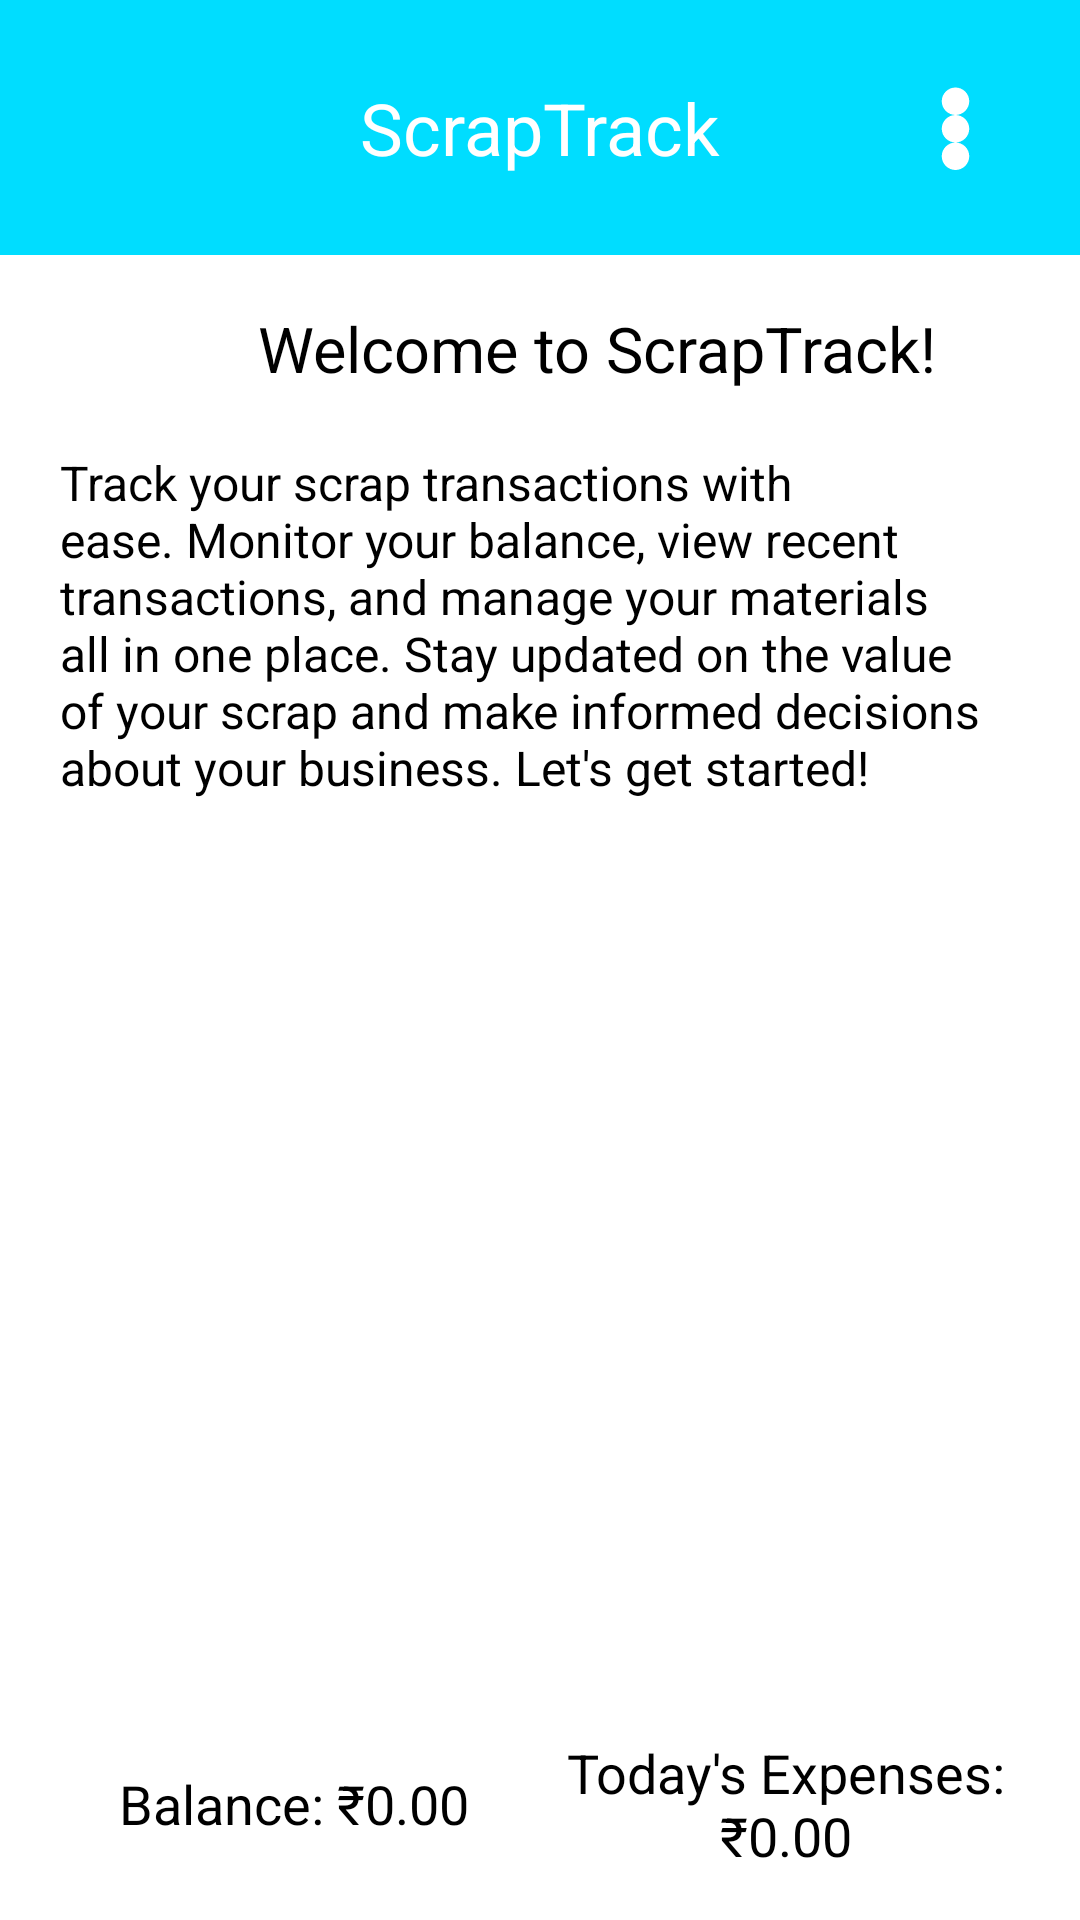

This screen was rendered from an Android layout file. Write that file and the resources it references.
<!-- AndroidManifest.xml: application theme Theme.ScrapTrack -->
<!-- res/layout/activity_main.xml -->
<?xml version="1.0" encoding="utf-8"?>
<androidx.drawerlayout.widget.DrawerLayout
    xmlns:android="http://schemas.android.com/apk/res/android"
    xmlns:app="http://schemas.android.com/apk/res-auto"
    android:id="@+id/drawerLayout"
    android:layout_width="match_parent"
    android:layout_height="match_parent">

    
    <RelativeLayout
        android:layout_width="match_parent"
        android:layout_height="match_parent">

        
        <RelativeLayout
            android:id="@+id/header"
            android:layout_width="match_parent"
            android:layout_height="wrap_content"
            android:layout_alignParentTop="true"
            android:padding="10dp"
            android:background="@android:color/holo_blue_bright">

            <ImageView
                android:id="@+id/threeDotsMenu"
                android:layout_width="61dp"
                android:layout_height="55dp"
                android:layout_alignParentEnd="true"
                android:layout_marginTop="10dp"
                android:layout_marginEnd="1dp"
                android:contentDescription="Menu"
                android:src="@drawable/three_dots_icon"
                app:tint="@android:color/white" />

            <TextView
                android:id="@+id/appName"
                android:layout_width="wrap_content"
                android:layout_height="wrap_content"
                android:layout_centerInParent="true"
                android:text="ScrapTrack"
                android:textSize="24sp"
                android:textColor="@android:color/white"/>

            <TextView
                android:id="@+id/sessionInfo"
                android:layout_width="wrap_content"
                android:layout_height="wrap_content"
                android:layout_below="@id/appName"
                android:layout_centerHorizontal="true"
                android:layout_marginTop="1dp"
                android:textSize="1dp"
                android:textColor="@android:color/white"
                android:visibility="invisible"/>
        </RelativeLayout>

        

        <ScrollView
            android:id="@+id/mainContent"
            android:layout_width="match_parent"
            android:layout_height="match_parent"
            android:layout_below="@id/header"
            android:layout_marginTop="1dp"
            android:background="@android:color/background_light"
            android:padding="16dp">

            <TextView
                android:layout_width="wrap_content"
                android:layout_height="wrap_content"
                android:layout_marginStart="70dp"
                android:text="Welcome to ScrapTrack!"
                android:textSize="21sp" />

        </ScrollView>
        <TextView
            android:layout_width="wrap_content"
            android:layout_height="wrap_content"
            android:layout_marginLeft="20dp"
            android:layout_marginRight="20dp"
            android:text="Track your scrap transactions with ease. Monitor your balance, view recent transactions, and manage your materials all in one place. Stay updated on the value of your scrap and make informed decisions about your business. Let's get started!"
            android:textSize="16sp"
            android:layout_marginTop="150dp"/>
        <LinearLayout
            android:id="@+id/balance_expenses_layout"
            android:layout_width="match_parent"
            android:layout_height="wrap_content"
            android:layout_alignParentBottom="true"
            android:orientation="horizontal"
            android:padding="16dp"
            android:background="@android:color/white"
            android:gravity="center">

            
            <TextView
                android:id="@+id/balanceTextView"
                android:layout_width="0dp"
                android:layout_height="wrap_content"
                android:layout_weight="1"
                android:text="Balance: ₹0.00"
                android:textSize="18sp"
                android:textColor="@android:color/black"
                android:gravity="center"/>

            
            <TextView
                android:id="@+id/expensesTextView"
                android:layout_width="0dp"
                android:layout_height="wrap_content"
                android:layout_weight="1"
                android:text="Today's Expenses: ₹0.00"
                android:textSize="18sp"
                android:textColor="@android:color/black"
                android:gravity="center"/>
        </LinearLayout>

    </RelativeLayout>

    
    <com.google.android.material.navigation.NavigationView
        android:id="@+id/navigationView"
        android:layout_width="wrap_content"
        android:layout_height="match_parent"
        android:layout_gravity="start"
        android:background="@drawable/nav_item_background"
        app:menu="@menu/nav_menu"
        app:theme="@style/ThemeOverlay.MaterialComponents.Dark" />

</androidx.drawerlayout.widget.DrawerLayout>
<!-- resources referenced by this layout -->
<resources>
  <!-- drawable nav_item_background (drawable) -->
  <ripple xmlns:android="http://schemas.android.com/apk/res/android"
      android:color="?android:attr/colorControlHighlight"> 
  
      <item>
          <shape android:shape="rectangle">
              <solid android:color="#82EEFD" /> 
              <corners android:radius="4dp" /> 
              <stroke
                  android:width="2dp"
                  android:color="#FFFFFF" /> 
          </shape>
      </item>
  </ripple>
  <!-- drawable three_dots_icon (drawable) -->
  <?xml version="1.0" encoding="utf-8"?>
  <vector xmlns:android="http://schemas.android.com/apk/res/android"
      android:width="30dp"
      android:height="30dp"
      android:viewportWidth="24"
      android:viewportHeight="24">
      <path
          android:fillColor="#ffffff"
          android:pathData="M12,16c1.1,0 2,-0.9 2,-2s-0.9,-2 -2,-2s-2,0.9 -2,2s0.9,2 2,2zm0,-8c1.1,0 2,-0.9 2,-2s-0.9,-2 -2,-2s-2,0.9 -2,2s0.9,2 2,2zm0,4c1.1,0 2,-0.9 2,-2s-0.9,-2 -2,-2s-2,0.9 -2,2s0.9,2 2,2z"/>
  </vector>
  <style name="Theme.ScrapTrack" parent="Theme.MaterialComponents.DayNight.DarkActionBar">
          
          <item name="colorPrimary">#6200EE</item>  
          <item name="colorPrimaryVariant">#3700B3</item>  
          <item name="colorOnPrimary">#FFFFFF</item>  
  
          <item name="colorSecondary">#03DAC5</item>  
          <item name="colorOnSecondary">#000000</item>  
  
          <item name="android:windowBackground">#FFFFFF</item>  
          <item name="android:textColor">#000000</item>  
  
          
      </style>
</resources>
